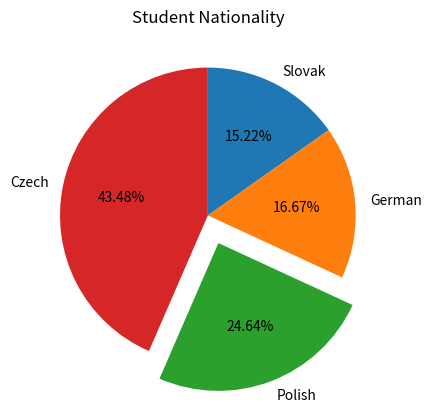

Write the Python code that produced this figure.
import matplotlib.pyplot as plt


nationality = ['Czech', 'German', 'Slovak', 'Polish']
students = [60, 23, 21, 34]

pairs = zip(students, nationality)
pairs = sorted(list(pairs))
students, nationality = zip(*pairs)

explode = [0, 0, 0.2, 0]

plt.pie(students, labels=nationality, autopct='%.2f%%', explode=explode, counterclock=False, startangle=90)
plt.title("Student Nationality")
plt.show()
